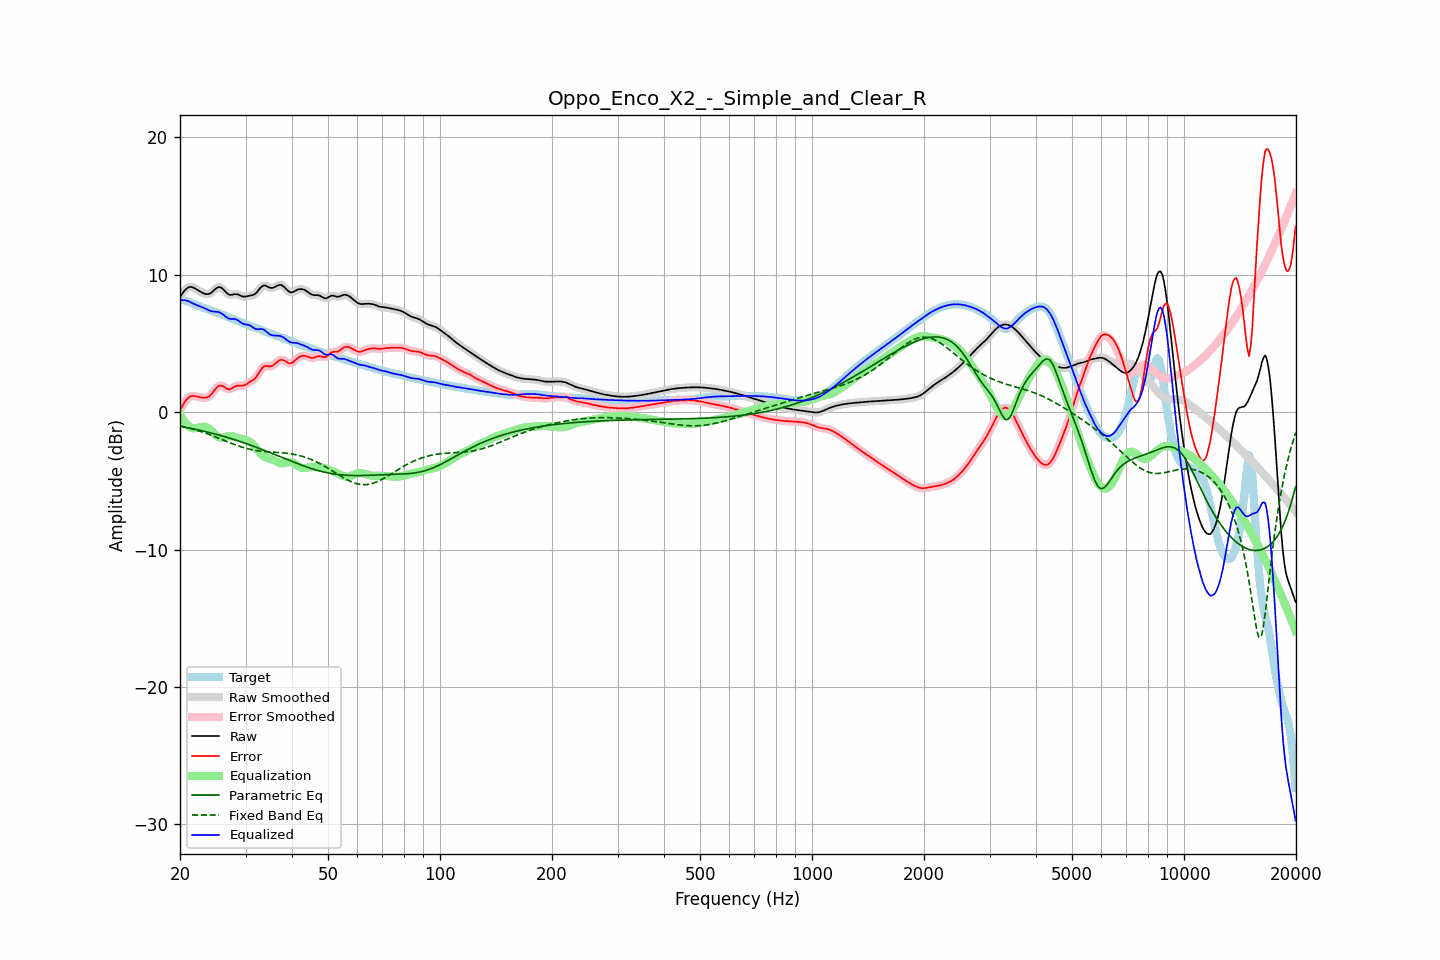

The data file committed next to this chart (first rows):
frequency, raw, error, smoothed, error_smoothed, equalization, parametric_eq, fixed_band_eq, equalized_raw, equalized_smoothed, target
20.00, 8.37, 0.15, 8.36, 0.14, -0.18, -1.04, -0.99, 8.20, 8.19, 8.23
20.20, 8.55, 0.36, 8.56, 0.37, -0.38, -1.06, -1.01, 8.16, 8.17, 8.19
20.40, 8.71, 0.56, 8.72, 0.57, -0.57, -1.08, -1.04, 8.14, 8.16, 8.15
20.61, 8.87, 0.75, 8.86, 0.75, -0.73, -1.10, -1.07, 8.14, 8.13, 8.11
20.81, 8.98, 0.91, 8.98, 0.91, -0.87, -1.12, -1.10, 8.12, 8.12, 8.08
21.02, 9.06, 1.03, 9.06, 1.03, -0.98, -1.15, -1.13, 8.08, 8.08, 8.04
21.23, 9.11, 1.12, 9.10, 1.11, -1.07, -1.17, -1.16, 8.04, 8.03, 7.99
21.44, 9.11, 1.16, 9.11, 1.16, -1.14, -1.19, -1.20, 7.97, 7.97, 7.95
21.66, 9.07, 1.17, 9.08, 1.18, -1.17, -1.22, -1.23, 7.91, 7.91, 7.90
21.87, 9.03, 1.17, 9.03, 1.17, -1.17, -1.24, -1.27, 7.86, 7.85, 7.86
22.09, 8.96, 1.15, 8.96, 1.15, -1.16, -1.27, -1.30, 7.80, 7.80, 7.81
22.31, 8.89, 1.13, 8.89, 1.13, -1.13, -1.29, -1.34, 7.76, 7.76, 7.76
22.54, 8.81, 1.10, 8.81, 1.10, -1.10, -1.32, -1.37, 7.71, 7.71, 7.71
22.76, 8.74, 1.08, 8.74, 1.07, -1.07, -1.34, -1.41, 7.67, 7.67, 7.67
22.99, 8.68, 1.05, 8.68, 1.05, -1.05, -1.37, -1.45, 7.63, 7.62, 7.62
23.22, 8.63, 1.04, 8.63, 1.04, -1.05, -1.40, -1.49, 7.57, 7.57, 7.58
23.45, 8.59, 1.05, 8.59, 1.05, -1.07, -1.42, -1.53, 7.52, 7.52, 7.54
23.69, 8.58, 1.08, 8.58, 1.08, -1.12, -1.45, -1.58, 7.46, 7.46, 7.50
23.92, 8.60, 1.14, 8.60, 1.15, -1.19, -1.48, -1.62, 7.41, 7.41, 7.46
24.16, 8.66, 1.24, 8.66, 1.24, -1.29, -1.51, -1.66, 7.36, 7.37, 7.42
24.40, 8.74, 1.37, 8.75, 1.37, -1.41, -1.54, -1.71, 7.33, 7.34, 7.37
24.65, 8.85, 1.52, 8.85, 1.52, -1.53, -1.57, -1.75, 7.32, 7.32, 7.33
24.89, 8.96, 1.67, 8.96, 1.67, -1.65, -1.60, -1.80, 7.31, 7.31, 7.29
25.14, 9.04, 1.80, 9.05, 1.80, -1.75, -1.63, -1.85, 7.29, 7.30, 7.24
25.39, 9.10, 1.91, 9.09, 1.89, -1.82, -1.66, -1.89, 7.29, 7.27, 7.20
25.65, 9.08, 1.93, 9.08, 1.93, -1.85, -1.69, -1.94, 7.23, 7.23, 7.15
25.91, 9.03, 1.92, 9.03, 1.92, -1.86, -1.73, -1.99, 7.17, 7.17, 7.11
26.16, 8.93, 1.87, 8.92, 1.86, -1.84, -1.76, -2.03, 7.09, 7.08, 7.06
26.43, 8.80, 1.79, 8.80, 1.79, -1.81, -1.79, -2.08, 6.99, 6.99, 7.01
26.69, 8.68, 1.72, 8.68, 1.71, -1.77, -1.83, -2.13, 6.90, 6.90, 6.96
26.96, 8.58, 1.66, 8.59, 1.67, -1.75, -1.86, -2.18, 6.83, 6.84, 6.92
27.23, 8.53, 1.66, 8.54, 1.67, -1.74, -1.90, -2.22, 6.79, 6.80, 6.87
27.50, 8.54, 1.71, 8.54, 1.71, -1.75, -1.93, -2.27, 6.78, 6.78, 6.82
27.77, 8.56, 1.78, 8.56, 1.78, -1.78, -1.97, -2.32, 6.78, 6.78, 6.77
28.05, 8.58, 1.86, 8.58, 1.85, -1.81, -2.01, -2.36, 6.78, 6.77, 6.73
28.33, 8.58, 1.91, 8.58, 1.90, -1.84, -2.04, -2.40, 6.74, 6.74, 6.68
28.62, 8.56, 1.93, 8.56, 1.93, -1.88, -2.08, -2.45, 6.69, 6.68, 6.63
28.90, 8.51, 1.93, 8.51, 1.93, -1.91, -2.12, -2.49, 6.60, 6.60, 6.58
29.19, 8.46, 1.93, 8.46, 1.93, -1.94, -2.16, -2.53, 6.52, 6.52, 6.53
29.48, 8.41, 1.92, 8.42, 1.93, -1.97, -2.20, -2.56, 6.44, 6.45, 6.49
29.78, 8.40, 1.96, 8.40, 1.96, -2.00, -2.24, -2.60, 6.40, 6.40, 6.44
30.08, 8.41, 2.01, 8.41, 2.02, -2.03, -2.28, -2.63, 6.38, 6.38, 6.39
30.38, 8.44, 2.09, 8.44, 2.09, -2.08, -2.32, -2.66, 6.36, 6.36, 6.34
30.68, 8.47, 2.17, 8.46, 2.17, -2.13, -2.36, -2.69, 6.34, 6.33, 6.30
30.99, 8.49, 2.24, 8.49, 2.24, -2.21, -2.41, -2.72, 6.28, 6.27, 6.25
31.30, 8.51, 2.31, 8.51, 2.30, -2.31, -2.45, -2.74, 6.20, 6.20, 6.21
31.61, 8.55, 2.38, 8.56, 2.39, -2.43, -2.49, -2.77, 6.12, 6.12, 6.17
31.93, 8.62, 2.49, 8.63, 2.50, -2.57, -2.54, -2.79, 6.05, 6.06, 6.13
32.24, 8.75, 2.65, 8.75, 2.65, -2.71, -2.58, -2.81, 6.04, 6.04, 6.10
32.57, 8.89, 2.83, 8.89, 2.84, -2.86, -2.62, -2.82, 6.04, 6.04, 6.06
32.89, 9.04, 3.03, 9.04, 3.03, -2.99, -2.67, -2.84, 6.05, 6.05, 6.01
33.22, 9.15, 3.19, 9.15, 3.19, -3.11, -2.71, -2.85, 6.04, 6.04, 5.96
33.55, 9.22, 3.31, 9.21, 3.30, -3.20, -2.76, -2.86, 6.01, 6.00, 5.91
33.89, 9.21, 3.36, 9.21, 3.35, -3.28, -2.81, -2.87, 5.93, 5.93, 5.85
34.23, 9.16, 3.36, 9.16, 3.36, -3.33, -2.85, -2.88, 5.83, 5.83, 5.81
34.57, 9.10, 3.34, 9.10, 3.34, -3.37, -2.90, -2.89, 5.73, 5.74, 5.77
34.92, 9.05, 3.32, 9.06, 3.33, -3.40, -2.95, -2.90, 5.65, 5.66, 5.73
35.27, 9.04, 3.35, 9.04, 3.35, -3.44, -2.99, -2.91, 5.60, 5.61, 5.69
35.62, 9.06, 3.41, 9.06, 3.42, -3.48, -3.04, -2.91, 5.58, 5.58, 5.65
35.97, 9.11, 3.50, 9.11, 3.51, -3.54, -3.09, -2.92, 5.57, 5.57, 5.61
... 635 more rows
